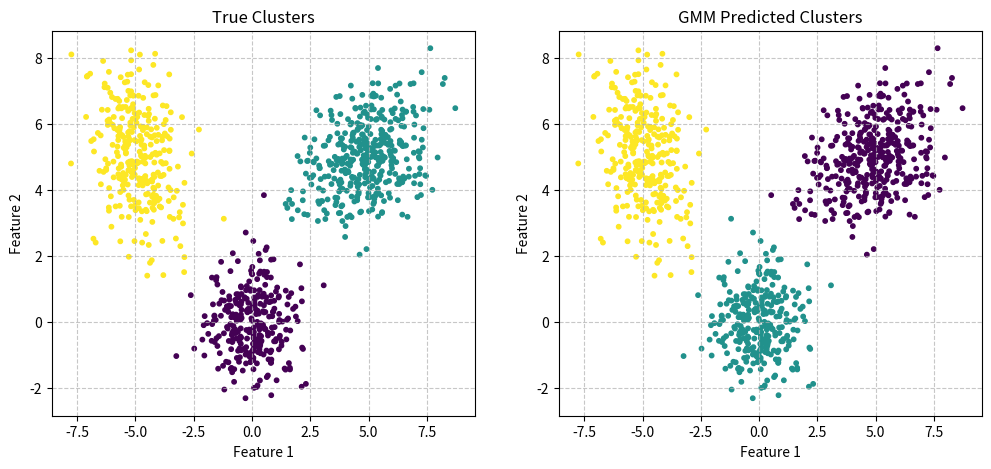

Generate this figure with matplotlib:
import numpy as np
import matplotlib.pyplot as plt

# 生成混合高斯分布数据
def generate_data(n_samples=1000):
    np.random.seed(42)
    # 真实参数
    # 定义三个高斯分布的均值(中心点)
    mu_true = np.array([ 
        [0, 0],  # 第一个高斯分布的均值
        [5, 5],  # 第二个高斯分布的均值
        [-5, 5]  # 第三个高斯分布的均值
    ])
    # 定义三个高斯分布的协方差矩阵
    sigma_true = np.array([ 
        [[1, 0], [0, 1]],  # 第一个分布：圆形分布(各向同性)
        [[2, 0.5], [0.5, 1]],   # 第二个分布：倾斜的椭圆
        [[1, -0.5], [-0.5, 2]]  # 第三个分布：反向倾斜的椭圆
    ])
    # 定义每个高斯分布的混合权重(必须和为1)
    weights_true = np.array([0.3, 0.4, 0.3])
    # 获取混合成分的数量(这里是3)
    n_components = len(weights_true)
    
    # 生成一个合成数据集，该数据集由多个多元正态分布的样本组成
    samples_per_component = (weights_true * n_samples).astype(int)
    X_list = []
    y_true = []
    for i in range(n_components):
 # 从多元正态分布生成样本
        X_i = np.random.multivariate_normal(mu_true[i], sigma_true[i], samples_per_component[i])
        X_list.append(X_i)
        y_true.extend([i] * samples_per_component[i])
    
    # 合并并打乱数据
    X = np.vstack(X_list)
    y_true = np.array(y_true)
    shuffle_idx = np.random.permutation(n_samples)
    return X[shuffle_idx], y_true[shuffle_idx]

# 自定义logsumexp函数
def logsumexp(log_p, axis=1, keepdims=False):
    #max_val = np.max(log_p, axis=axis, keepdims=True)
    #return max_val + np.log(np.sum(np.exp(log_p - max_val), axis=axis, keepdims=keepdims))
    """优化后的logsumexp实现，包含数值稳定性增强和特殊case处理"""
    log_p = np.asarray(log_p)
    
    # 处理空输入情况
    if log_p.size == 0:
        return np.array(-np.inf, dtype=log_p.dtype)
    
    # 计算最大值（处理全-inf输入）
    max_val = np.max(log_p, axis=axis, keepdims=True)
    if np.all(np.isneginf(max_val)):
        return max_val.copy() if keepdims else max_val.squeeze(axis=axis)
    
    # 计算修正后的指数和（处理-inf输入）
    safe_log_p = np.where(np.isneginf(log_p), -np.inf, log_p - max_val)
    sum_exp = np.sum(np.exp(safe_log_p), axis=axis, keepdims=keepdims)
    
    # 计算最终结果
    result = max_val + np.log(sum_exp)
    
    # 处理全-inf输入的特殊case
    if np.any(np.isneginf(log_p)) and not np.any(np.isfinite(log_p)):
        result = max_val.copy() if keepdims else max_val.squeeze(axis=axis) #根据keepdims参数的值返回 max_val 的适当形式。
    
    return result

# 高斯混合模型类
class GaussianMixtureModel:
    def __init__(self, n_components=3, max_iter=100, tol=1e-6):
        self.n_components = n_components
        self.max_iter = max_iter
        self.tol = tol
    
    def fit(self, X):
        n_samples, n_features = X.shape
        self.pi = np.ones(self.n_components) / self.n_components
        self.mu = X[np.random.choice(n_samples, self.n_components, replace=False)]
        self.sigma = np.array([np.eye(n_features) for _ in range(self.n_components)])
        
        log_likelihood = -np.inf
        for iter in range(self.max_iter):
            # E步：计算后验概率
            log_prob = np.zeros((n_samples, self.n_components))
            for k in range(self.n_components):
                log_prob[:, k] = np.log(self.pi[k]) + self._log_gaussian(X, self.mu[k], self.sigma[k])
            log_prob_sum = logsumexp(log_prob, axis=1, keepdims=True)
            gamma = np.exp(log_prob - log_prob_sum)
            
            # M步：更新参数
            Nk = np.sum(gamma, axis=0)
            self.pi = Nk / n_samples
            new_mu = np.zeros_like(self.mu)
            new_sigma = np.zeros_like(self.sigma)
            
            for k in range(self.n_components):
                # 更新均值
                new_mu[k] = np.sum(gamma[:, k, None] * X, axis=0) / Nk[k]
                # 更新协方差
                X_centered = X - new_mu[k]
                weighted_X = gamma[:, k, None] * X_centered
                new_sigma[k] = (X_centered.T @ weighted_X) / Nk[k]
                new_sigma[k] += np.eye(n_features) * 1e-6  # 正则化
            
            # 计算对数似然
            current_log_likelihood = np.sum(log_prob_sum)
            if iter > 0 and abs(current_log_likelihood - log_likelihood) < self.tol:
                break
            log_likelihood = current_log_likelihood
            
            self.mu = new_mu
            self.sigma = new_sigma
        
        # 计算最终聚类结果
        self.labels_ = np.argmax(gamma, axis=1)
        return self

    def _log_gaussian(self, X, mu, sigma):
        # 获取特征维度数量
        n_features = mu.shape[0]

        # 将每个样本减去均值，进行中心化处理
        X_centered = X - mu

        # 计算协方差矩阵的对数行列式（log determinant）和符号
        # 如果协方差矩阵不可逆或行列式为负，说明可能存在数值问题
        sign, logdet = np.linalg.slogdet(sigma)
        if sign <= 0:
            # 添加微小扰动确保协方差矩阵正定（数值稳定性）
            sigma += np.eye(n_features) * 1e-6
            sign, logdet = np.linalg.slogdet(sigma)

        # 计算协方差矩阵的逆
        inv = np.linalg.inv(sigma)

        # 计算高斯分布中的指数项（二次型），对应 (x - μ)^T Σ⁻¹ (x - μ)
        exponent = -0.5 * np.sum(X_centered @ inv * X_centered, axis=1)

        # 返回多维高斯分布的对数概率密度值
        # 公式为：-0.5 * D * log(2π) - 0.5 * log|Σ| + exponent
        return -0.5 * n_features * np.log(2 * np.pi) - 0.5 * logdet + exponent

# 主程序
if __name__ == "__main__":
    X, y_true = generate_data()
    
    # 训练GMM模型
    gmm = GaussianMixtureModel(n_components=3)
    gmm.fit(X)
    y_pred = gmm.labels_
    
    # 可视化结果
    plt.figure(figsize=(12, 5))
    plt.subplot(1, 2, 1)
    plt.scatter(X[:, 0], X[:, 1], c=y_true, cmap='viridis', s=10)
    plt.title("True Clusters")
    plt.xlabel("Feature 1")
    plt.ylabel("Feature 2")
    plt.grid(True, linestyle='--', alpha=0.7)
    plt.subplot(1, 2, 2)
    plt.scatter(X[:, 0], X[:, 1], c=y_pred, cmap='viridis', s=10)
    plt.title("GMM Predicted Clusters")
    plt.xlabel("Feature 1")
    plt.ylabel("Feature 2")
    plt.grid(True, linestyle='--', alpha=0.7)
    plt.show()
